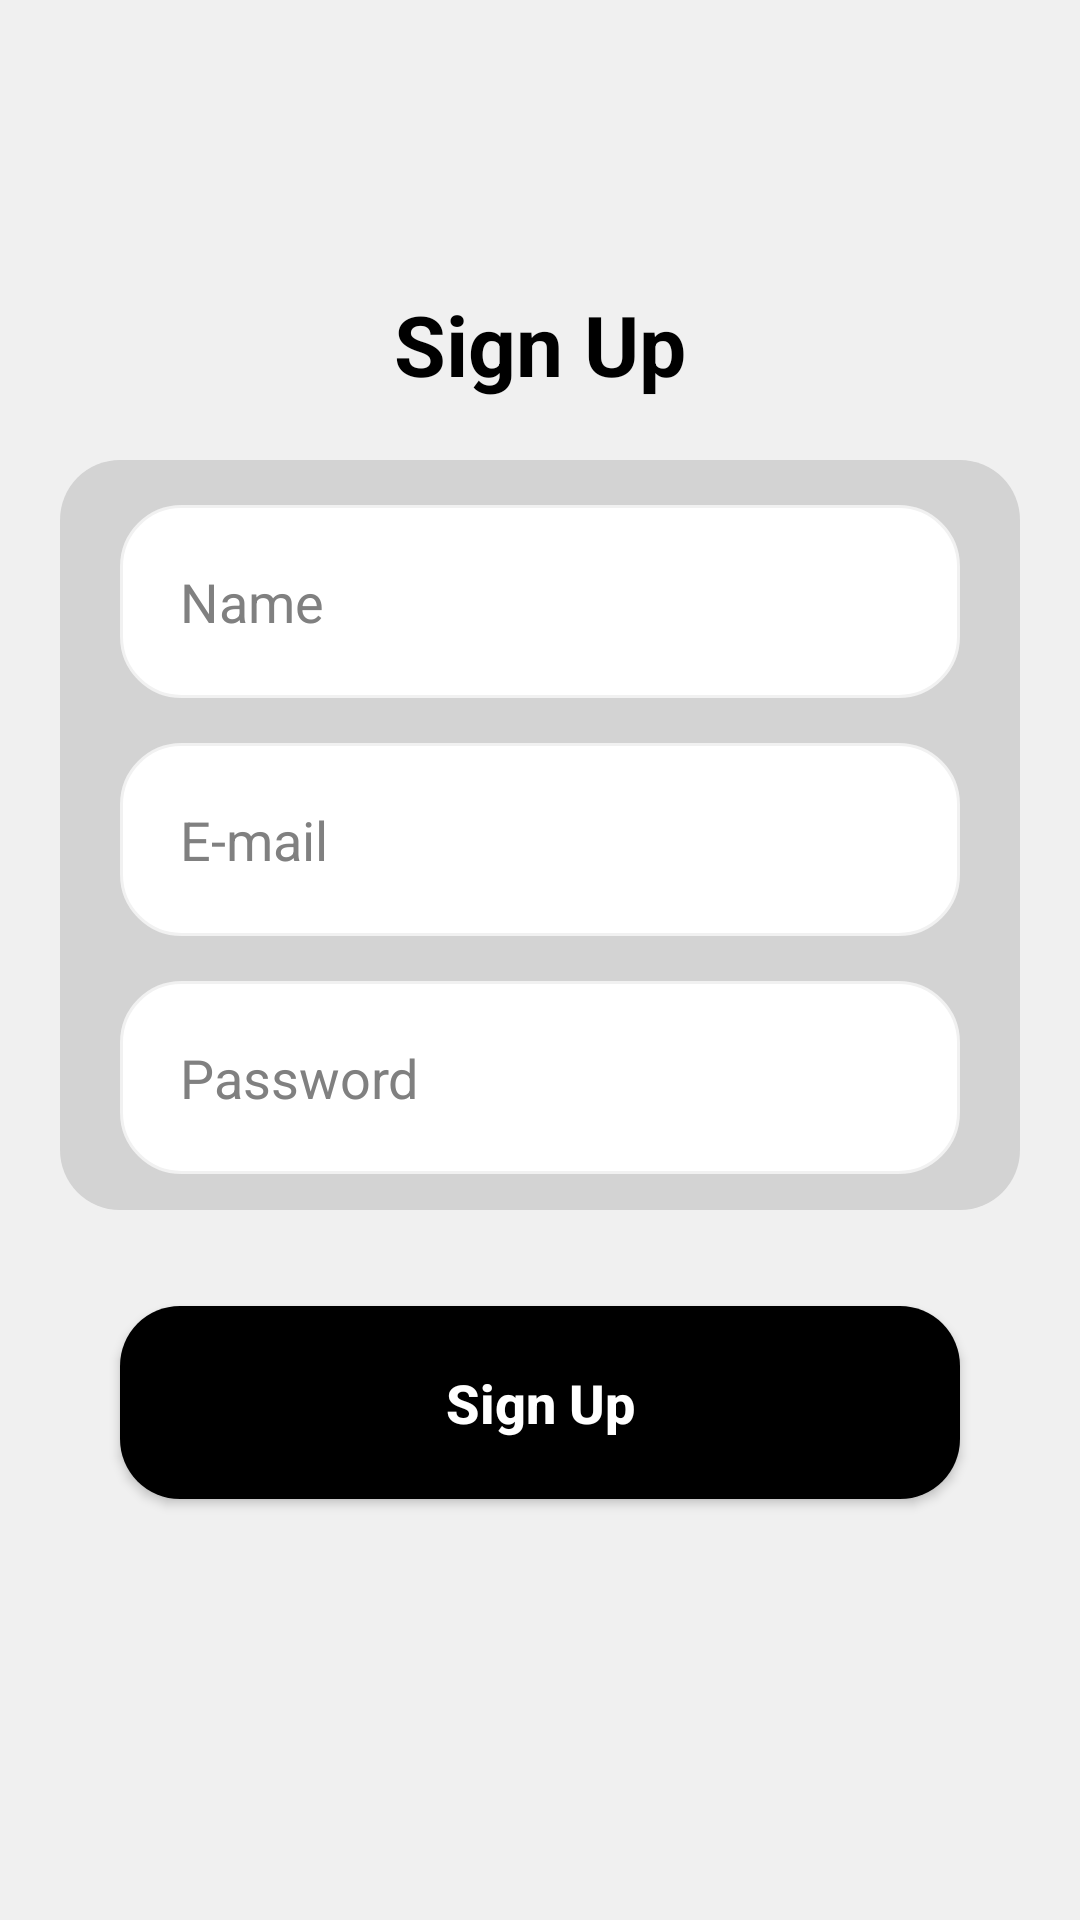

This screen was rendered from an Android layout file. Write that file and the resources it references.
<!-- AndroidManifest.xml: application theme Theme.FirebaseProjectII -->
<!-- res/layout/activity_form_register.xml -->
<?xml version="1.0" encoding="utf-8"?>
<androidx.core.widget.NestedScrollView
    xmlns:android="http://schemas.android.com/apk/res/android"
    xmlns:app="http://schemas.android.com/apk/res-auto"
    xmlns:tools="http://schemas.android.com/tools"
    android:layout_width="match_parent"
    android:layout_height="match_parent"
    android:fillViewport="true" >

    <androidx.constraintlayout.widget.ConstraintLayout
        android:layout_width="match_parent"
        android:layout_height="match_parent"
        android:background="@drawable/background"
        tools:context=".FormRegister">

        <TextView
            android:id="@+id/registerTitle"
            android:layout_width="wrap_content"
            android:layout_height="wrap_content"
            android:text="@string/sign_up"
            android:layout_marginTop="96dp"
            android:textColor="@color/black"
            android:textSize="28dp"
            android:textStyle="bold"
            app:layout_constraintEnd_toEndOf="parent"
            app:layout_constraintStart_toStartOf="parent"
            app:layout_constraintTop_toTopOf="parent" />

        <View
            android:id="@+id/containerComponents"
            style="@style/ContainerComponents"
            app:layout_constraintEnd_toEndOf="parent"
            app:layout_constraintStart_toStartOf="parent"
            app:layout_constraintTop_toBottomOf="@id/registerTitle" />

        <EditText
            android:id="@+id/editName"
            style="@style/Edit_Text"
            android:hint="Name"
            android:inputType="textEmailAddress"
            android:textColor="@color/black"
            android:textColorHint="#808080"
            app:layout_constraintStart_toStartOf="@+id/containerComponents"
            app:layout_constraintEnd_toEndOf="@+id/containerComponents"
            app:layout_constraintTop_toTopOf="@+id/containerComponents" />

        <EditText
            android:id="@+id/editEmail"
            style="@style/Edit_Text"
            android:hint="E-mail"
            android:drawableRight="@drawable/ic_email"
            android:inputType="textEmailAddress"
            android:textColor="@color/black"
            android:textColorHint="#808080"
            app:layout_constraintStart_toStartOf="@+id/containerComponents"
            app:layout_constraintEnd_toEndOf="@+id/containerComponents"
            app:layout_constraintTop_toBottomOf="@+id/editName" />

        <EditText
            android:id="@+id/editPassword"
            style="@style/Edit_Text"
            android:hint="Password"
            android:drawableRight="@drawable/ic_eye"
            android:inputType="numberPassword"
            android:textColor="@color/black"
            android:textColorHint="#808080"
            app:layout_constraintStart_toStartOf="@+id/containerComponents"
            app:layout_constraintEnd_toEndOf="@+id/containerComponents"
            app:layout_constraintTop_toBottomOf="@+id/editEmail" />

        <androidx.appcompat.widget.AppCompatButton
            android:id="@+id/buttonSignOut"
            style="@style/Button"
            android:layout_marginTop="32dp"
            android:text="@string/sign_up"
            app:layout_constraintEnd_toEndOf="@+id/containerComponents"
            app:layout_constraintHorizontal_bias="1.0"
            app:layout_constraintStart_toStartOf="@+id/containerComponents"
            app:layout_constraintTop_toBottomOf="@+id/containerComponents" />

    </androidx.constraintlayout.widget.ConstraintLayout>
</androidx.core.widget.NestedScrollView>
<!-- resources referenced by this layout -->
<resources>
  <!-- drawable background (drawable) -->
  <?xml version="1.0" encoding="utf-8"?>
  <shape xmlns:android="http://schemas.android.com/apk/res/android">
      <gradient
          android:startColor="#f0f0f0"
          android:endColor="#f0f0f0"
          android:angle="90" />
  </shape>
  <string name="sign_up">Sign Up</string>
  <style name="Button">
          <item name="android:layout_width">match_parent</item>
          <item name="android:layout_height">wrap_content</item>
          <item name="android:background">@drawable/button</item>
          <item name="android:padding">20dp</item>
          <item name="android:layout_marginLeft">40dp</item>
          <item name="android:layout_marginRight">40dp</item>
          <item name="android:layout_marginTop">15dp</item>
          <item name="android:textColor">@color/white</item>
          <item name="android:textSize">18sp</item>
          <item name="android:textStyle">bold</item>
          <item name="android:textAllCaps">false</item>
      </style>
  <style name="ContainerComponents">
          <item name="android:layout_width">match_parent</item>
          <item name="android:layout_height">250dp</item>
          <item name="android:background">@drawable/container_components</item>
          <item name="android:layout_margin">20dp</item>
       </style>
  <style name="Edit_Text">
          <item name="android:layout_width">match_parent</item>
          <item name="android:layout_height">wrap_content</item>
          <item name="android:background">@drawable/edit_text</item>
          <item name="android:padding">20dp</item>
          <item name="android:layout_marginLeft">40dp</item>
          <item name="android:layout_marginRight">40dp</item>
          <item name="android:layout_marginTop">15dp</item>
          <item name="android:maxLines">1</item>
      </style>
  <style name="Theme.FirebaseProjectII" parent="Theme.MaterialComponents.DayNight.DarkActionBar">
          
          <item name="colorPrimary">@color/purple_500</item>
          <item name="colorPrimaryVariant">@color/black</item>
          <item name="colorOnPrimary">@color/white</item>
          
          <item name="colorSecondary">@color/teal_200</item>
          <item name="colorSecondaryVariant">@color/teal_700</item>
          <item name="colorOnSecondary">@color/black</item>
          
          <item name="android:statusBarColor" tools:targetApi="l">?attr/colorPrimaryVariant</item>
          
      </style>
  <!-- drawable button (drawable) -->
  <?xml version="1.0" encoding="utf-8"?>
  <shape xmlns:android="http://schemas.android.com/apk/res/android">
      <corners android:radius="20dp" />
      <gradient
          android:startColor="@color/black"
          android:centerColor="@color/black"
          android:endColor="@color/black" />
  </shape>
  <!-- drawable container_components (drawable) -->
  <?xml version="1.0" encoding="utf-8"?>
  <shape xmlns:android="http://schemas.android.com/apk/res/android">
      <solid android:color="#d3d3d3" />
      <corners android:radius="20dp" />
  </shape>
  <!-- drawable edit_text (drawable) -->
  <?xml version="1.0" encoding="utf-8"?>
  <shape xmlns:android="http://schemas.android.com/apk/res/android">
      <solid android:color="@color/white" />
      <corners android:radius="20dp" />
      <stroke android:color="#f1f1f1" android:width="1dp" />
  </shape>
  <!-- not gathered from this repository: default colours our renderer supplied (Android Studio template values) -->
  <color name="purple_500">#FF6200EE</color>
  <color name="teal_200">#FF03DAC5</color>
  <color name="teal_700">#FF018786</color>
  <color name="black">#FF000000</color>
  <color name="white">#FFFFFFFF</color>
</resources>
